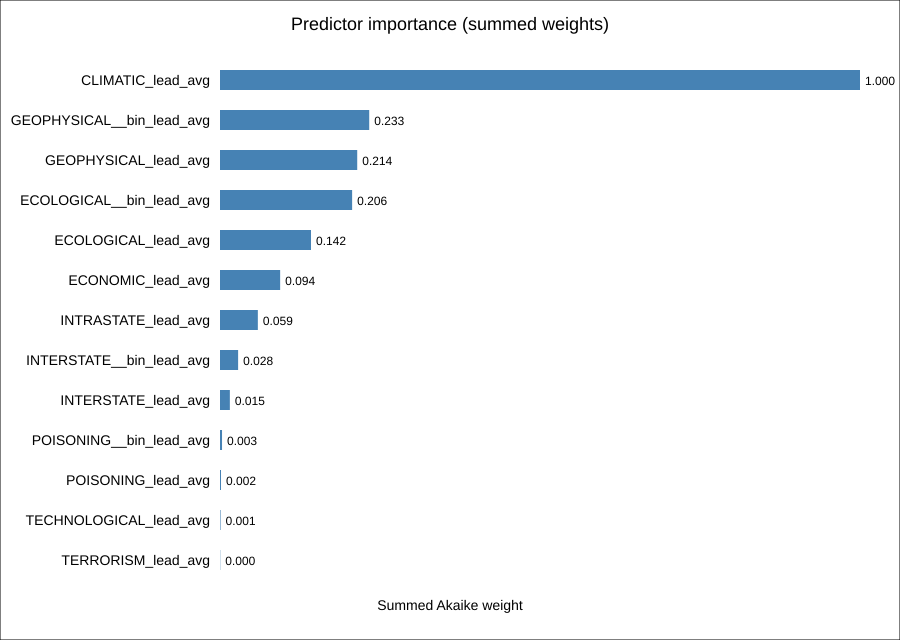

The data file committed next to this chart (first rows):
term, importance_weight
CLIMATIC_lead_avg, 1
GEOPHYSICAL__bin_lead_avg, 0.2332
GEOPHYSICAL_lead_avg, 0.2144
ECOLOGICAL__bin_lead_avg, 0.2064
ECOLOGICAL_lead_avg, 0.1422
ECONOMIC_lead_avg, 0.09398
INTRASTATE_lead_avg, 0.05913
INTERSTATE__bin_lead_avg, 0.02831
INTERSTATE_lead_avg, 0.0154
POISONING__bin_lead_avg, 0.003173
POISONING_lead_avg, 0.001563
TECHNOLOGICAL_lead_avg, 0.000864
TERRORISM_lead_avg, 0.0003885
